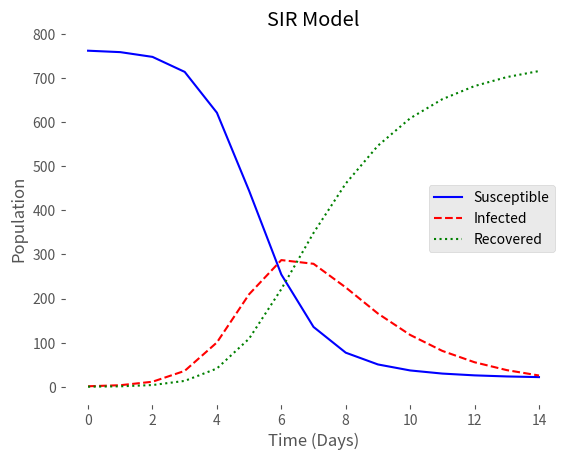

This chart was generated by the following Python code:
#!/usr/bin/env python
# -*- coding: utf-8 -*-

""" Simulation of SIR Moodel with sample data
    Influenza epidemic data in a boys boarding school in the north of England in 1978

    Reference:
            1. Kermack, W. O., & McKendrick, A. G. (1927). A contribution to the mathematical theory of epidemics.
            Proceedings of the royal society of london.
            Series A, Containing papers of a mathematical and physical character, 115(772), 700-721.
            2. SIR Model of Epidemics- Basic Model and Examples, Revised September 22, 2005, University of Rochester
                URL- http://www2.me.rochester.edu/courses/ME406/webexamp5/sir1.pdf
            3. British Medical Journal, March 4 1978, p. 587
                URL- https://www.ncbi.nlm.nih.gov/pmc/articles/PMC1603269/pdf/brmedj00115-0064.pdf

   Part of MS Thesis at Universität Koblenz-Landau
   Note: this program uses the following libraries-  Numpy, Matplotlib, Scipy
   Python Version 3.7
"""

# importing libraries
import numpy as np
from scipy.integrate import solve_ivp
import matplotlib.pyplot as plt

# Just for a pretier plot
plt.style.use('ggplot')

# Parameter values
beta = 0.00218
alpha = 0.441
N = 763  # total population


# Defining Function of the SZR ODE
def model(t, x):
    S = x[0] # Intital Susceptible Population
    I = x[1] # Initial Infected Population
    dsdt = - beta*S*I # Susceptible
    didt = beta*S*I - alpha*I # Infected
    dxdt = [dsdt, didt]
    return dxdt

# Initial Condition. Susceptible= 762, Infected= 01
x0 = [762, 1]

# Time, as in number of days. Total days= 14
t = np.array([0, 14])
tspan = np.linspace(t[0], t[1], 15)

# Calculating numerical solution of the given ODEs
x = solve_ivp(model, t, x0, t_eval=tspan)

time = x.t
susceptible = x.y[0];
infected = x.y[1];
recovered = (N - susceptible - infected);

# Plot
plt.plot(time, susceptible, 'b-', label="Susceptible") # Susceptible Population Graph
plt.plot(time, infected, 'r--', label="Infected") # Infected Population Graph
plt.plot(time, recovered, 'g:', label="Recovered") # Recovered Population Graph
plt.ylabel('Population')
plt.xlabel('Time (Days)')
plt.legend(loc='best')
plt.title('SIR Model')
plt.grid(True)
ax = plt.gca()
ax.set_facecolor('w')
plt.show()

__author__ = "Md Tariqul Islam"
__version__ = "1.0"
__maintainer__ = "Tariqul"
__email__ = "tariquldipu@uni-koblenz.de"
__status__ = "Final"
